2-way image classification set "convolutional Neural Network" from GitHub (Mangeshlawande/Machine_Learning_projects); label vocabulary: cat, dog.

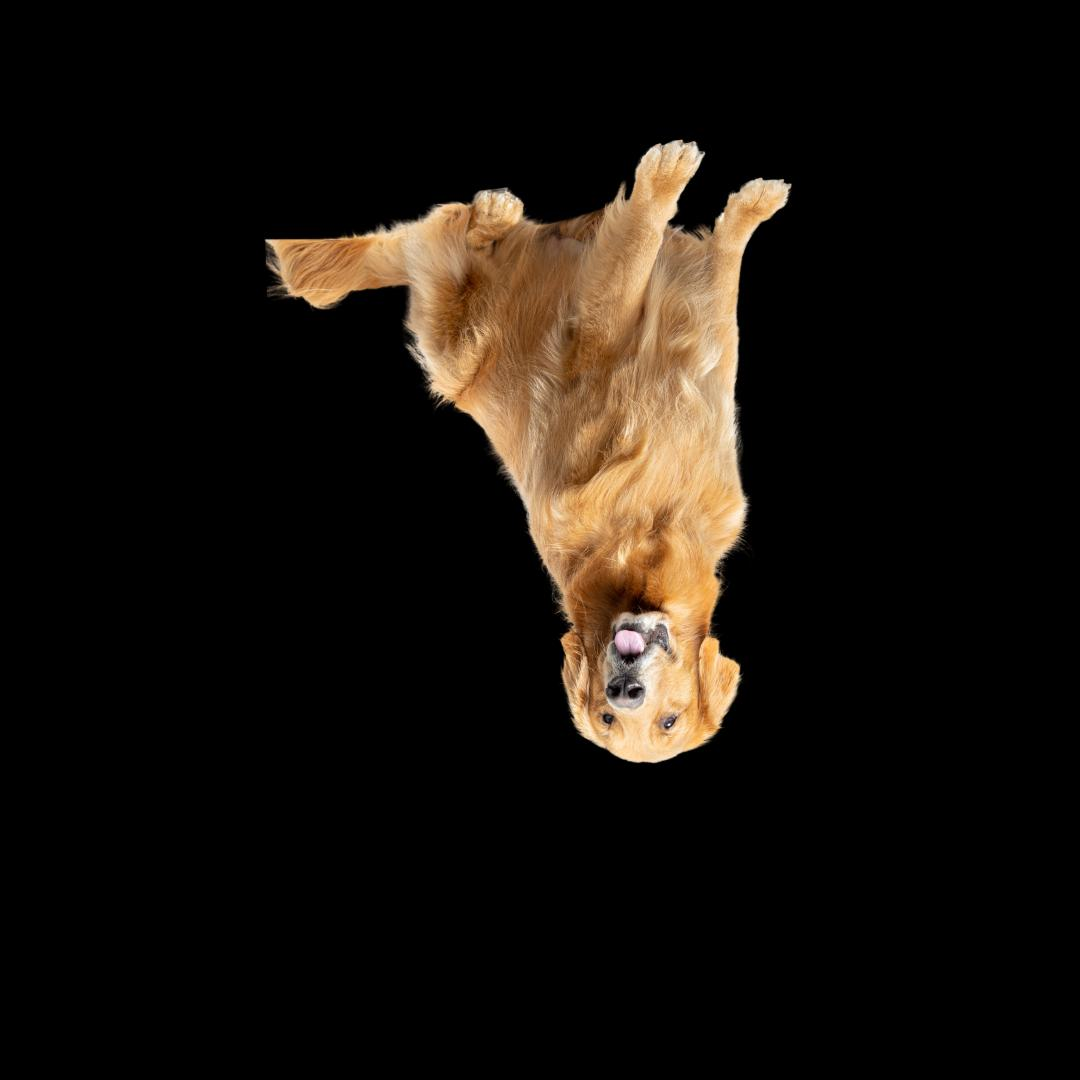
Label: dog

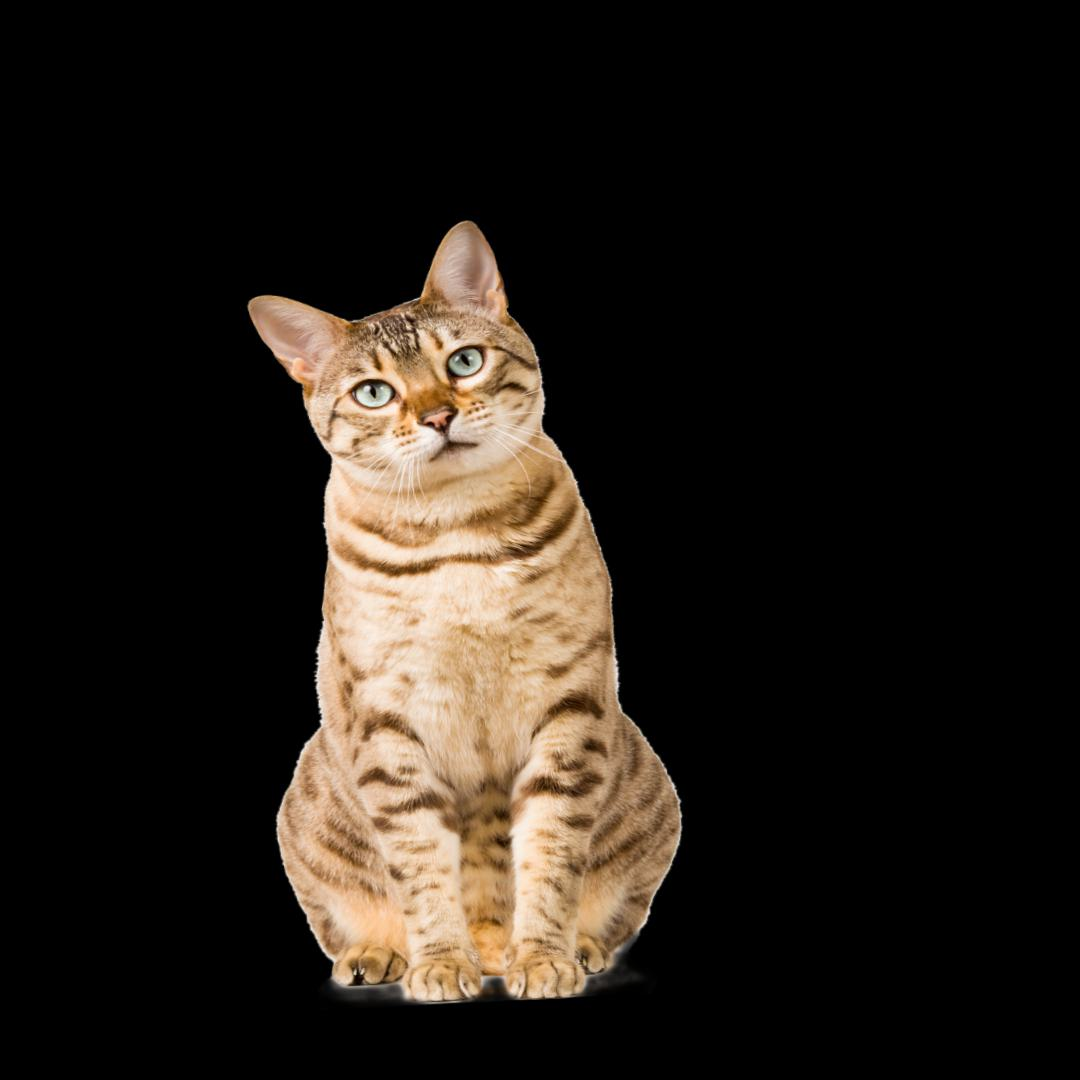
Label: cat

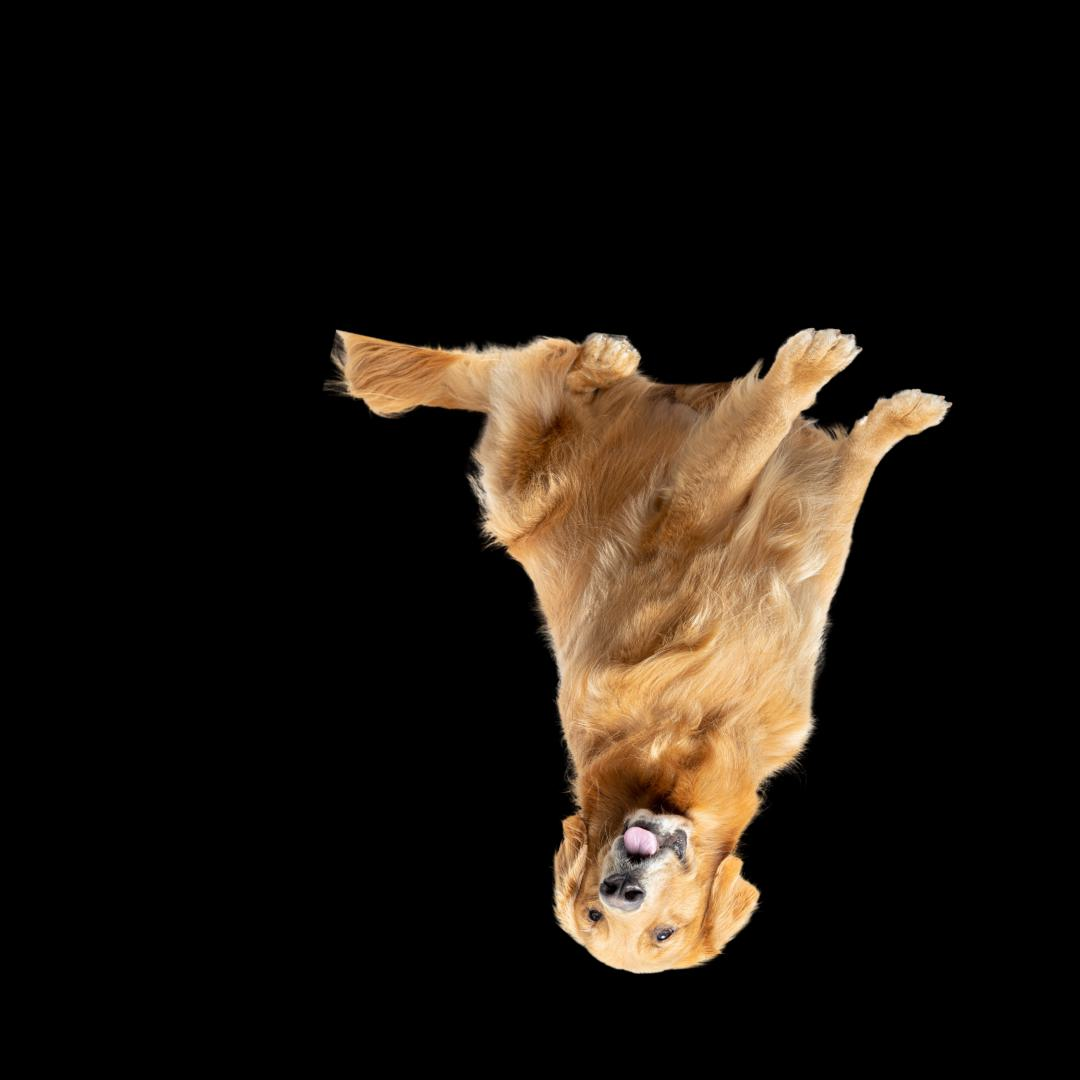
Label: dog

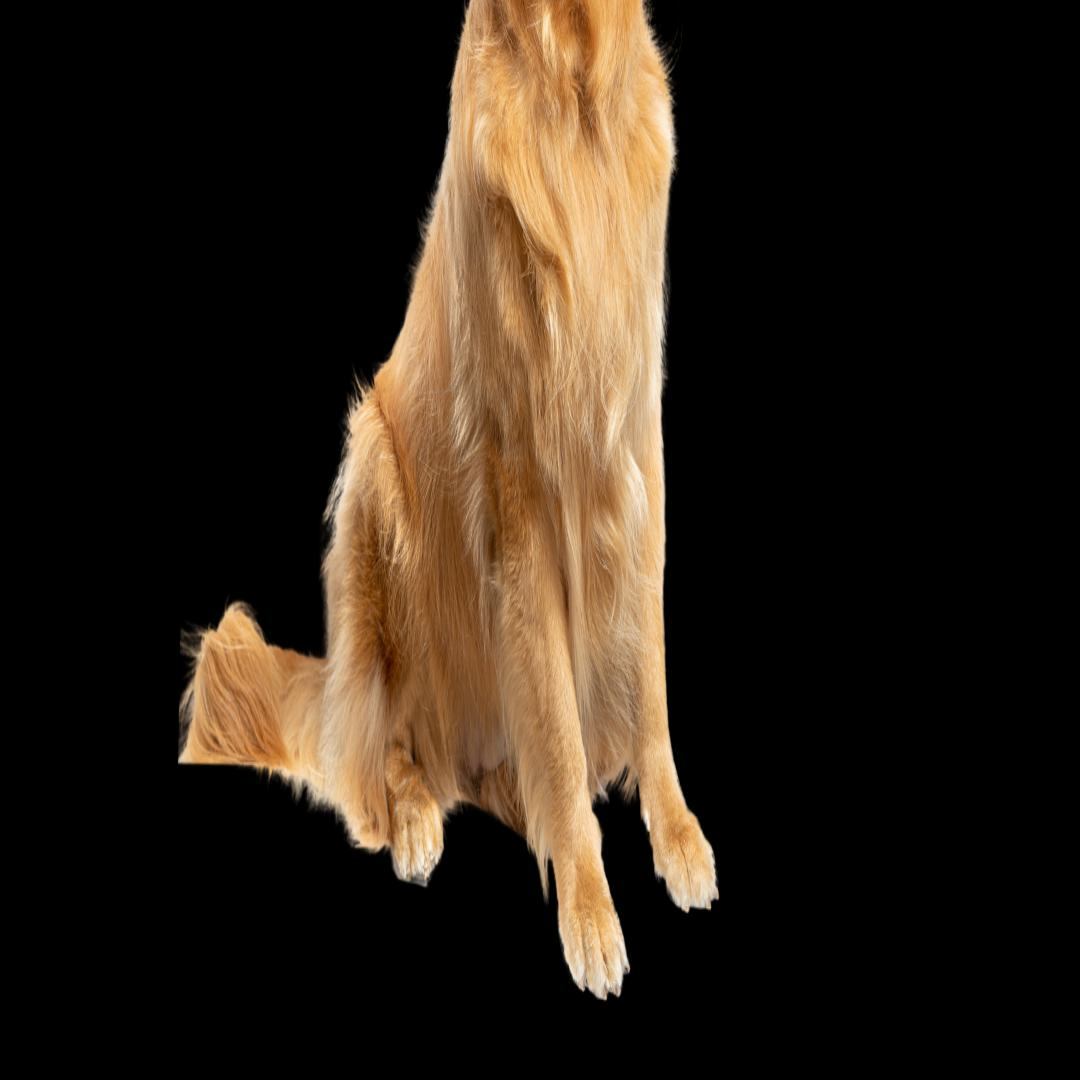
Label: dog

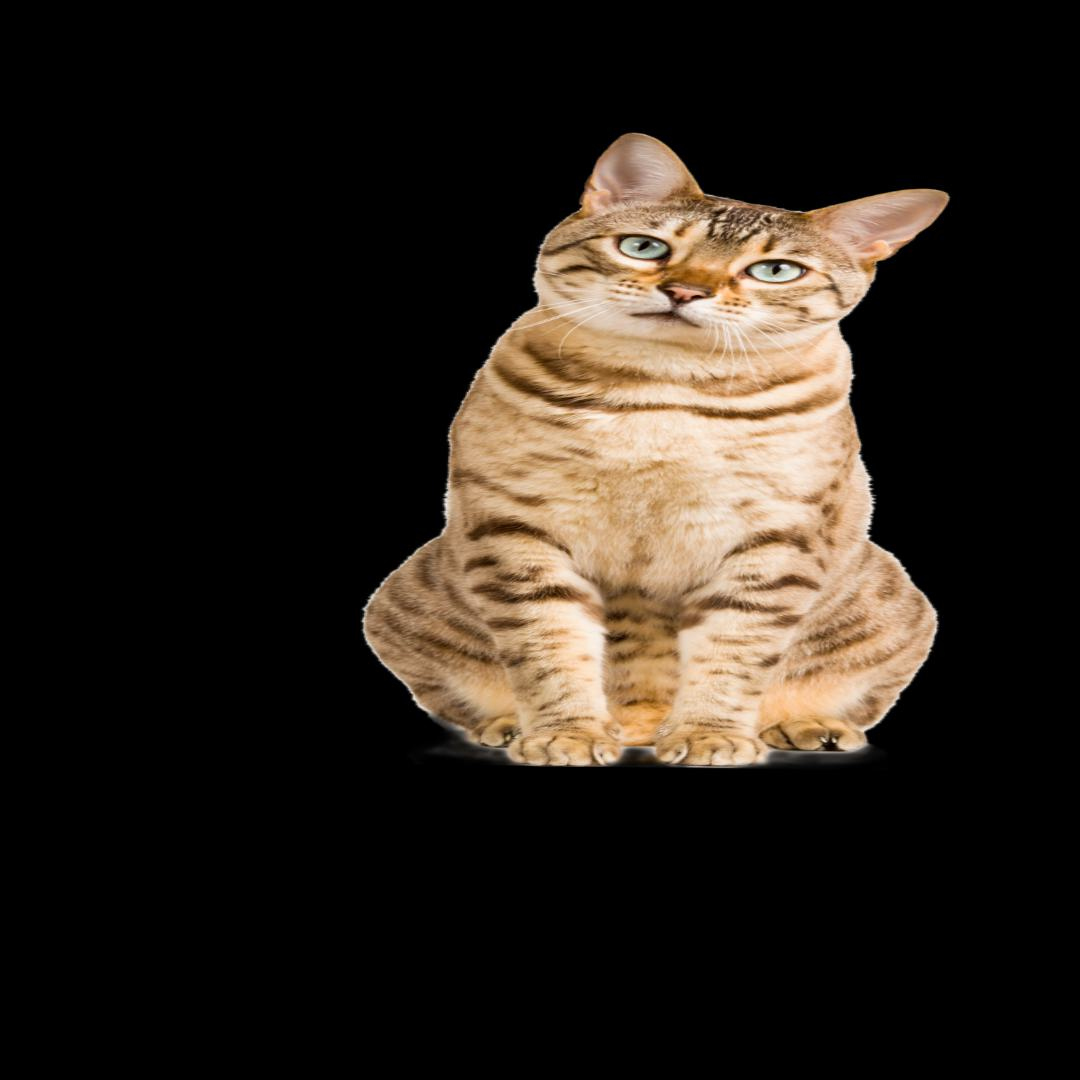
Label: cat

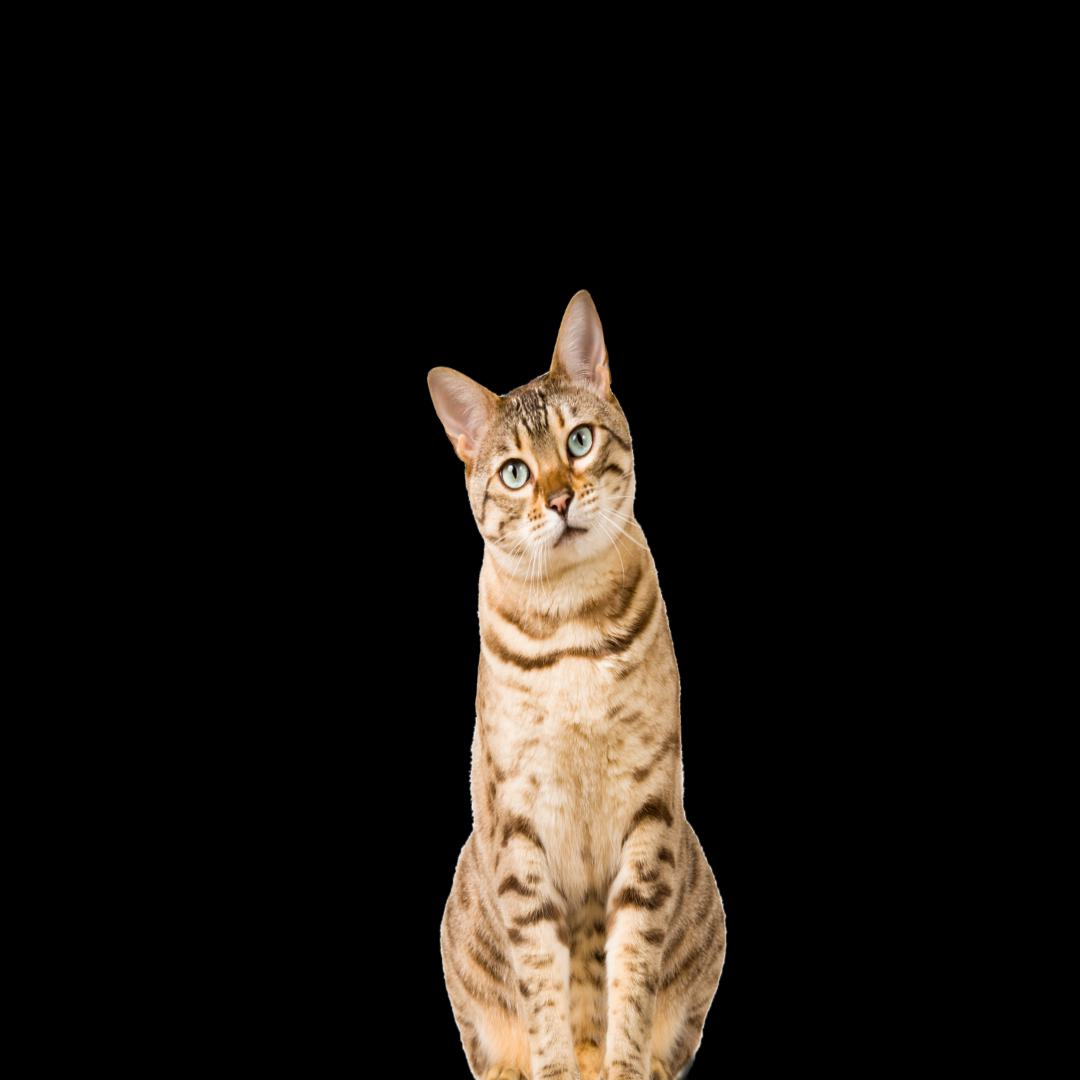
Label: cat
